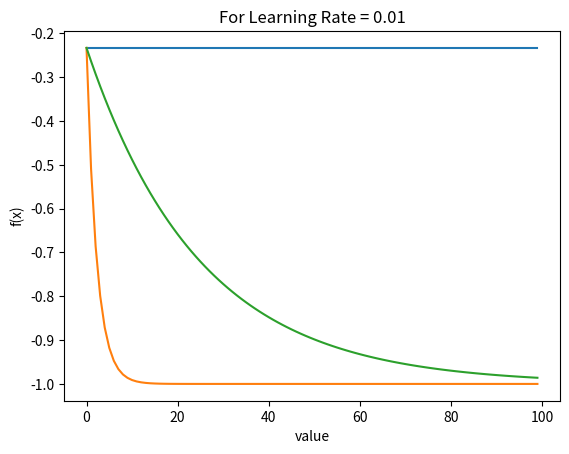

This chart was generated by the following Python code:
import matplotlib.pyplot as plt
from random import uniform

#Q1 Part A and Part B
def func_gradient_descent(theeta_0, dfx, learning_rate, no_iterations) :
	list_theetas = [None]*no_iterations
	list_theetas[0] = theeta_0
	
	for index in range(1,no_iterations):
		# FORMULA : Theeta(i) = Theeta(i-1) - (alpha * dfx(theeta(i-1)))
		list_theetas[index] = list_theetas[index - 1] - (learning_rate * dfx(list_theetas[index-1]))	

	return list_theetas

	
fx = lambda x : (x*x) - 1		# x^2 - 1
dfx = lambda x : 2*x			# 2x
theeta_0 = uniform(-1,1)		# theetha_0 selected randomly b/w -1,1
no_iterations = 100				# Number of iterations = 100



for learning_rate in [1.0, 0.1, 0.01]:
	value = func_gradient_descent(theeta_0, dfx, learning_rate, no_iterations)
	
	#Plot Graph
	plt.plot(list(map(fx,value)))
	plt.title("For Learning Rate = "+str(learning_rate))
	plt.ylabel('f(x)')
	plt.xlabel('value')
	plt.show()



	

	 

